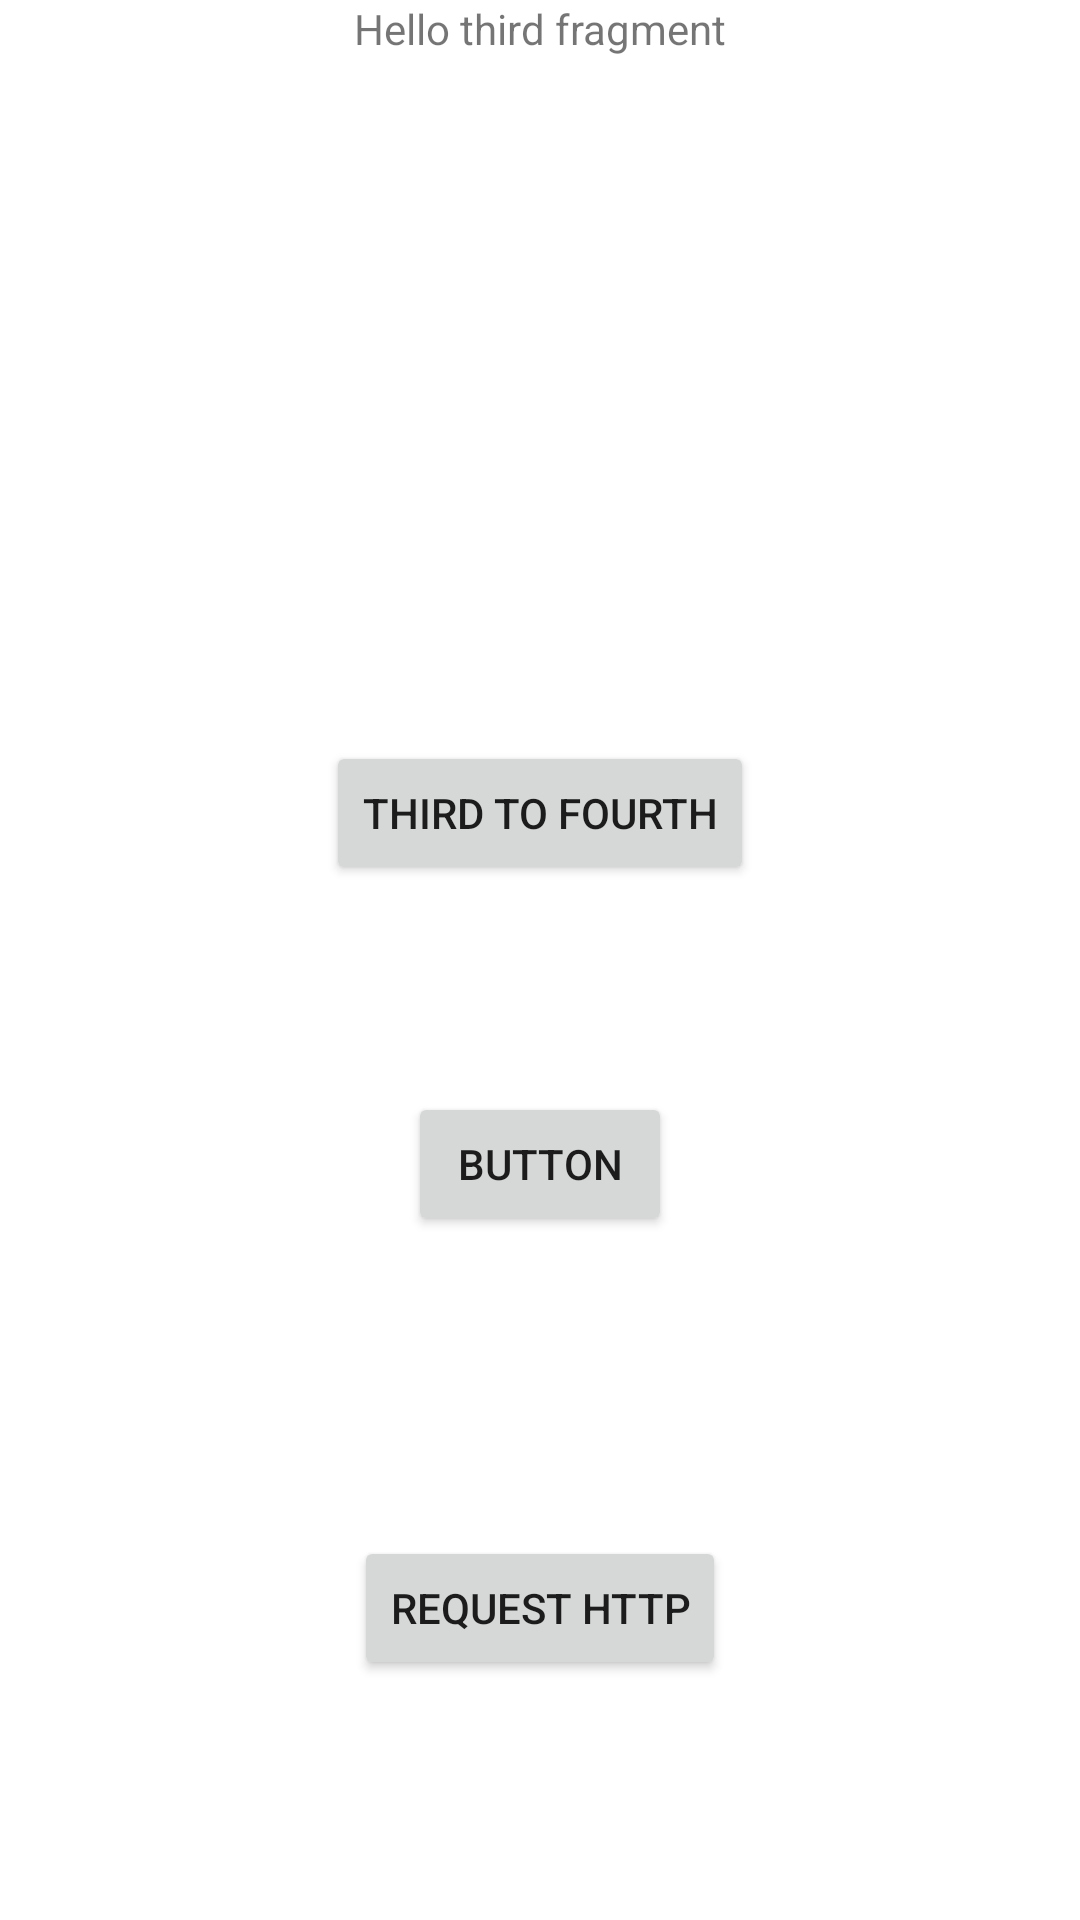

This screen was rendered from an Android layout file. Write that file and the resources it references.
<!-- AndroidManifest.xml: application theme Theme.TestingAndroidJava -->
<!-- res/layout/fragment_third.xml -->
<?xml version="1.0" encoding="utf-8"?>
<androidx.constraintlayout.widget.ConstraintLayout xmlns:android="http://schemas.android.com/apk/res/android"
    xmlns:app="http://schemas.android.com/apk/res-auto"
    xmlns:tools="http://schemas.android.com/tools"
    android:layout_width="match_parent"
    android:layout_height="match_parent"
    tools:context=".ThirdFragment">

    <Button
        android:id="@+id/button_third"
        android:layout_width="wrap_content"
        android:layout_height="wrap_content"
        android:layout_marginTop="228dp"
        android:text="@string/third_to_fourth"
        app:layout_constraintEnd_toEndOf="parent"
        app:layout_constraintStart_toStartOf="parent"
        app:layout_constraintTop_toBottomOf="@+id/textview_third" />

    <TextView
        android:id="@+id/textview_third"
        android:layout_width="wrap_content"
        android:layout_height="wrap_content"
        android:text="@string/hello_third_fragment"
        app:layout_constraintEnd_toEndOf="parent"
        app:layout_constraintStart_toStartOf="parent"
        app:layout_constraintTop_toTopOf="parent" />

    <TextView
        android:id="@+id/text_http"
        android:layout_width="wrap_content"
        android:layout_height="wrap_content"
        android:layout_marginTop="61dp"
        app:layout_constraintBottom_toTopOf="@+id/button_third"
        app:layout_constraintEnd_toEndOf="parent"
        app:layout_constraintStart_toStartOf="parent"
        app:layout_constraintTop_toBottomOf="@+id/textview_third" />

    <Button
        android:id="@+id/get_http_button"
        android:layout_width="wrap_content"
        android:layout_height="wrap_content"
        android:layout_marginBottom="80dp"
        android:text="@string/request_http"
        app:layout_constraintBottom_toBottomOf="parent"
        app:layout_constraintEnd_toEndOf="parent"
        app:layout_constraintStart_toStartOf="parent" />

    <Button
        android:id="@+id/button"
        android:layout_width="wrap_content"
        android:layout_height="wrap_content"
        android:layout_marginTop="62dp"
        android:text="Button"
        app:layout_constraintBottom_toTopOf="@+id/get_http_button"
        app:layout_constraintEnd_toEndOf="parent"
        app:layout_constraintStart_toStartOf="parent"
        app:layout_constraintTop_toBottomOf="@+id/button_third"
        app:layout_constraintVertical_bias="0.065" />
</androidx.constraintlayout.widget.ConstraintLayout>
<!-- resources referenced by this layout -->
<resources>
  <string name="hello_third_fragment">Hello third fragment</string>
  <string name="request_http">Request HTTP</string>
  <string name="third_to_fourth">Third To Fourth</string>
  <style name="Theme.TestingAndroidJava" parent="Theme.MaterialComponents.DayNight.DarkActionBar">
          
          <item name="colorPrimary">@color/purple_500</item>
          <item name="colorPrimaryVariant">@color/purple_700</item>
          <item name="colorOnPrimary">@color/white</item>
          
          <item name="colorSecondary">@color/teal_200</item>
          <item name="colorSecondaryVariant">@color/teal_700</item>
          <item name="colorOnSecondary">@color/black</item>
          
          <item name="android:statusBarColor" tools:targetApi="l">?attr/colorPrimaryVariant</item>
          
      </style>
  <!-- not gathered from this repository: default colours our renderer supplied (Android Studio template values) -->
  <color name="purple_500">#FF6200EE</color>
  <color name="purple_700">#FF3700B3</color>
  <color name="teal_200">#FF03DAC5</color>
  <color name="teal_700">#FF018786</color>
  <color name="black">#FF000000</color>
  <color name="white">#FFFFFFFF</color>
</resources>
